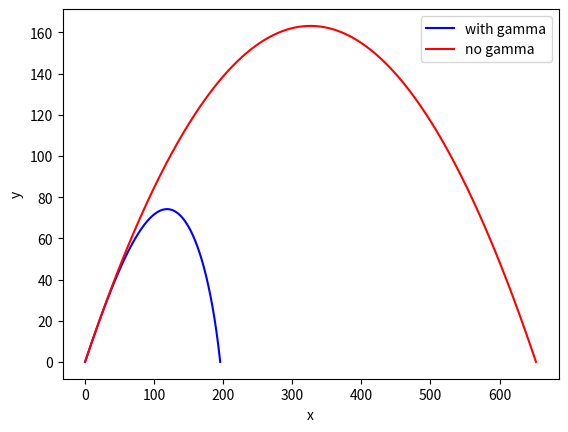

Python code for this plot:
# -*- coding: utf-8 -*- 
import matplotlib.pyplot as plt 
import numpy as np 
import math 
import scipy.constants as const
g = const.g #gravitation constant 
dt = 1e-3 #integration time step (delta t) 
v0 = 40 #initial speed at t=0 
angle = math.pi / 4 #launch angle in radians 
time = np.arange(0,100, dt) #create time axis 
gamm = 0.005 #gamma (used to compute f, below) 
h = 100 #height (used to compute f, below)

def traj_fr(angle, v0):
    vx0 = math.cos(angle)*v0
    vy0 = math.sin(angle)*v0
    x = [0]
    y = [0]
    x.append(x[-1] + vx0*(2*dt))
    y.append(y[-1] + vy0*(2*dt))
    while y[-1] >= 0:
        f = 0.5 * gamm * (h - y[-1]) * dt
        x.append(((2*x[-1]-x[-2]) + (f * x[-2])) / (1 + f))
        y.append(((2*y[-1]-y[-2]) + (f * y[-2]) - g*(dt**2) ) / (1 + f))
    return x, y, None, None

x,y,duration,maxrange = traj_fr(math.pi/4, v0)

print(f'{x[0] =}', f'{x[-1] =}')
print(f'{y[0] =}', f'{y[-1] =}')

plt.plot(x, y, color="b", label="with gamma") #quick plot of x vs y to check trajectory 
plt.xlabel('x') 
plt.ylabel('y')

gamm = 0
x,y,duration,maxrange = traj_fr(math.pi/4, v0) 
plt.plot(x, y, color="r", label="no gamma")
plt.legend()


plt.show()
